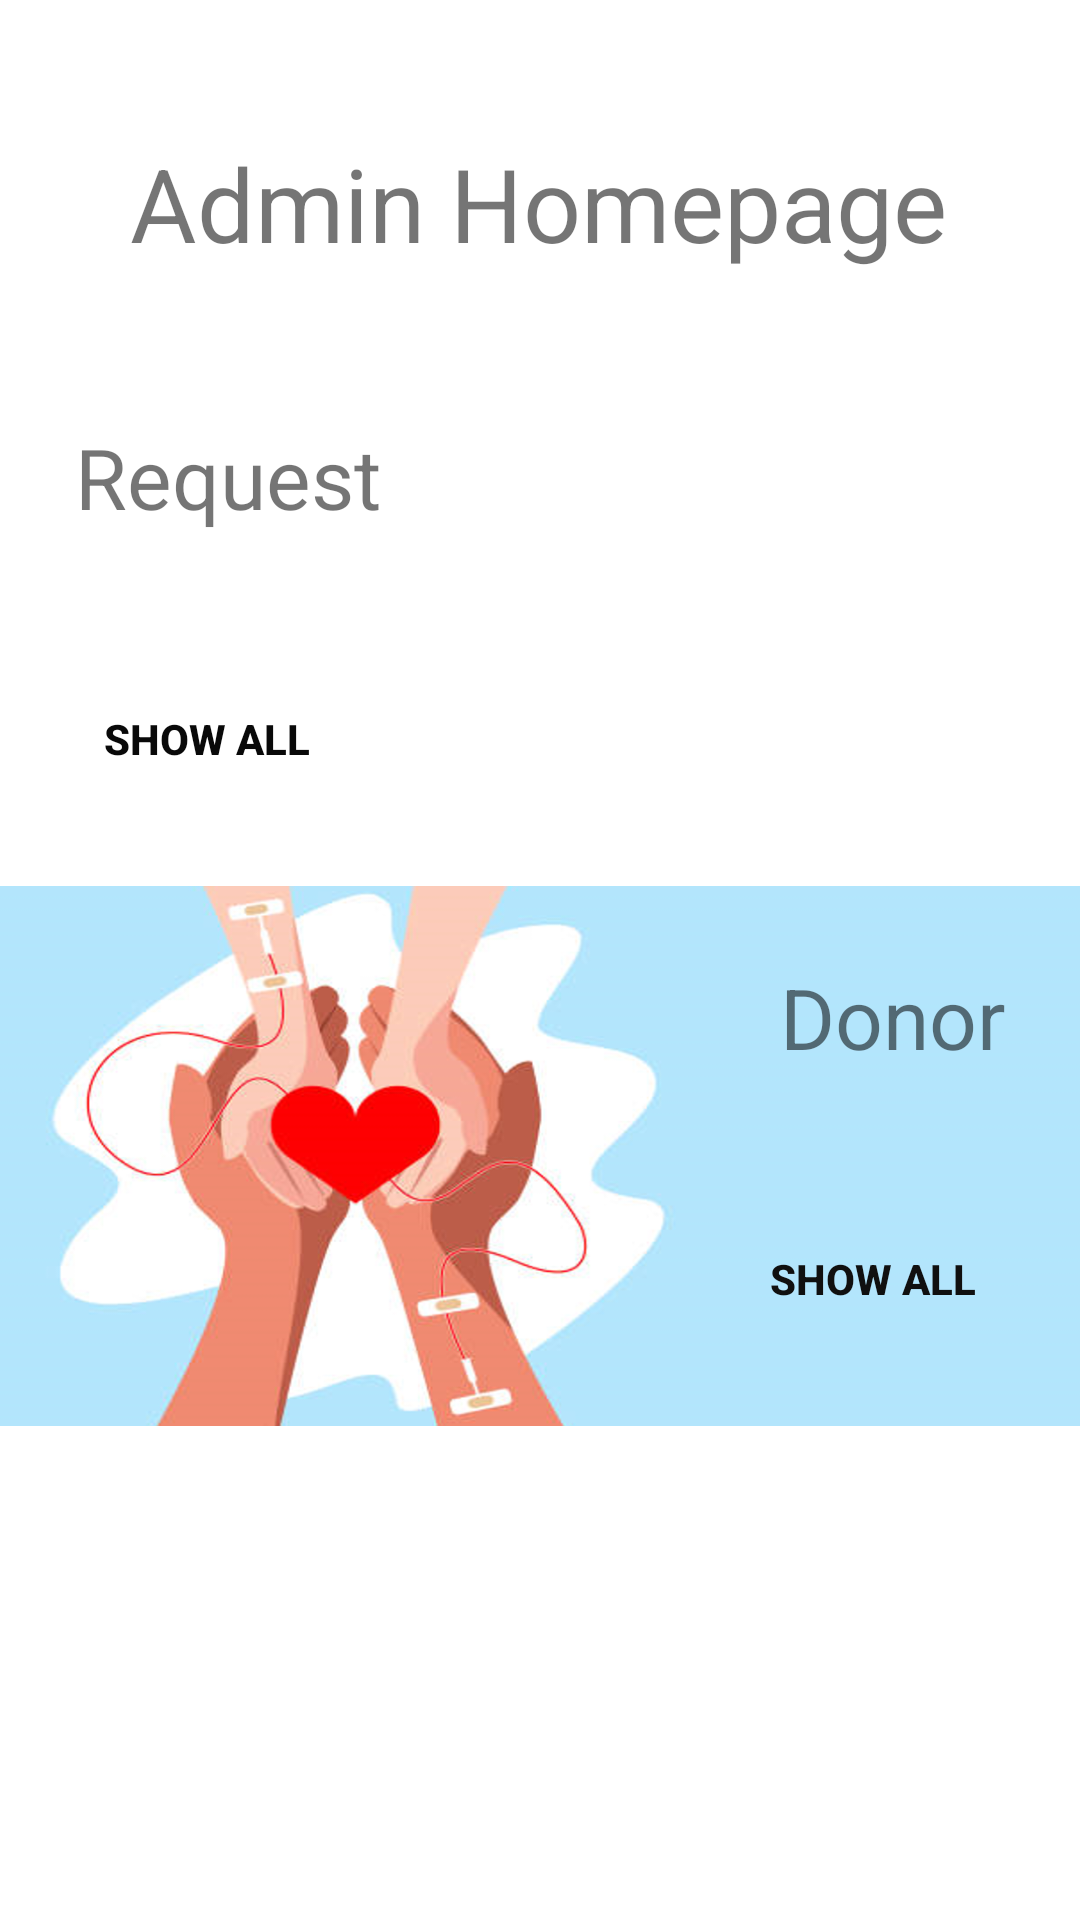

Reconstruct the res/layout file that produces this screen, plus the resources it refers to.
<!-- AndroidManifest.xml: application theme Theme.BloodDonation -->
<!-- res/layout/fragment_home.xml -->
<?xml version="1.0" encoding="utf-8"?>
<androidx.constraintlayout.widget.ConstraintLayout xmlns:android="http://schemas.android.com/apk/res/android"
    xmlns:app="http://schemas.android.com/apk/res-auto"
    xmlns:tools="http://schemas.android.com/tools"
    android:layout_width="match_parent"
    android:layout_height="match_parent"
    android:orientation="vertical"
    tools:context=".Home">

    <RelativeLayout
        android:id="@+id/relativeLayout"
        android:layout_width="match_parent"
        android:layout_height="180dp"
        android:layout_marginTop="25dp"
        android:background="@drawable/request"
        app:layout_constraintTop_toBottomOf="@+id/textView"
        android:padding="25dp"
        tools:layout_editor_absoluteX="27dp">

        <TextView
            android:id="@+id/textViewRequest"
            android:layout_width="wrap_content"
            android:layout_height="wrap_content"
            android:layout_alignParentLeft="true"
            android:text="Request"
            android:textSize="28sp" />

        <Button
            android:id="@+id/btnRequest"
            android:layout_width="wrap_content"
            android:layout_height="wrap_content"
            android:layout_alignParentLeft="true"
            android:layout_alignParentBottom="true"
            android:background="#00000000"
            android:text="@string/RequestShowAll"
            android:textColor="#090909"
            android:textStyle="bold" />

    </RelativeLayout>

    <RelativeLayout
        android:id="@+id/relativeLayout2"
        android:layout_width="match_parent"
        android:layout_height="180dp"
        android:background="@drawable/donor"
        app:layout_constraintTop_toBottomOf="@+id/relativeLayout"
        android:padding="25dp"
        tools:layout_editor_absoluteX="-16dp">

        <TextView
            android:id="@+id/textViewDonor"
            android:layout_width="wrap_content"
            android:layout_height="wrap_content"
            android:layout_alignParentRight="true"
            android:text="Donor"
            android:textSize="28sp" />

        <Button
            android:id="@+id/btnDonor"
            android:layout_width="wrap_content"
            android:layout_height="wrap_content"
            android:layout_alignParentRight="true"
            android:layout_alignParentBottom="true"
            android:background="#00000000"
            android:text="@string/DonorShowAll"
            android:textColor="#101010"
            android:textStyle="bold" />

    </RelativeLayout>

    <TextView
        android:id="@+id/textView"
        android:layout_width="wrap_content"
        android:layout_height="wrap_content"
        android:layout_marginTop="45dp"
        android:text="Admin Homepage"
        android:textSize="34sp"
        app:layout_constraintEnd_toEndOf="parent"
        app:layout_constraintHorizontal_bias="0.496"
        app:layout_constraintStart_toStartOf="parent"
        app:layout_constraintTop_toTopOf="parent" />

</androidx.constraintlayout.widget.ConstraintLayout>
<!-- resources referenced by this layout -->
<resources>
  <!-- drawable donor: png bitmap (drawable, 321911 bytes) -->
  <string name="DonorShowAll">Show All</string>
  <string name="RequestShowAll">Show All</string>
  <style name="Theme.BloodDonation" parent="Theme.MaterialComponents.DayNight.DarkActionBar">
          
          <item name="colorPrimary">@color/purple_500</item>
          <item name="colorPrimaryVariant">@color/purple_700</item>
          <item name="colorOnPrimary">@color/white</item>
          
          <item name="colorSecondary">@color/teal_200</item>
          <item name="colorSecondaryVariant">@color/teal_700</item>
          <item name="colorOnSecondary">@color/black</item>
          
          <item name="android:statusBarColor" tools:targetApi="l">?attr/colorPrimaryVariant</item>
          
      </style>
  <!-- not gathered from this repository: default colours our renderer supplied (Android Studio template values) -->
  <color name="purple_500">#FF6200EE</color>
  <color name="purple_700">#FF3700B3</color>
  <color name="teal_200">#FF03DAC5</color>
  <color name="teal_700">#FF018786</color>
  <color name="black">#FF000000</color>
  <color name="white">#FFFFFFFF</color>
</resources>
